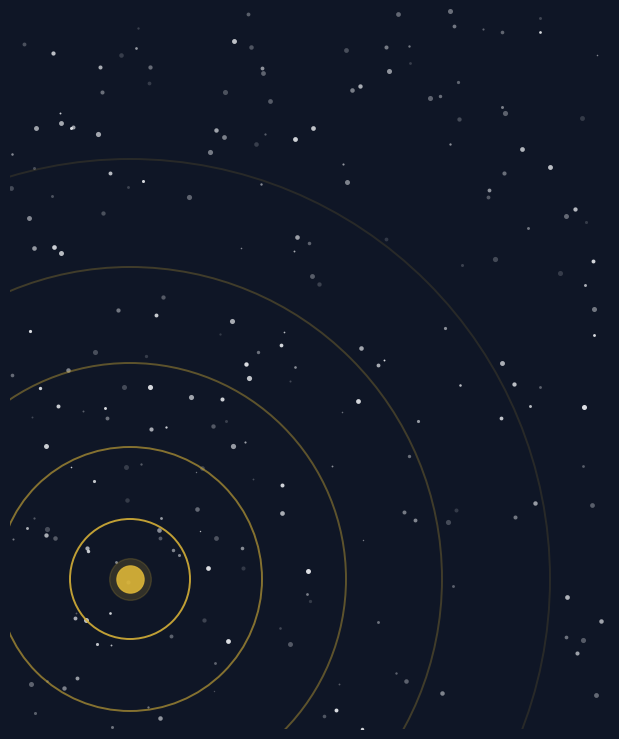

Source code (Python):
"""Visual procedural 'cosmos em expansão' para o slide do Cosmos — estrelas + anéis
concêntricos dourados, sem depender de internet/geração de imagem por IA (bloqueada
no sandbox). Paleta igual ao resto do deck dark."""
import random
from pathlib import Path

import matplotlib.pyplot as plt
import numpy as np

OUT_DIR = Path("data/outputs")
OUT_DIR.mkdir(parents=True, exist_ok=True)

BG_DEEP = "#0F1626"
GOLD = "#D4AF37"
WHITE = "#F5F7FA"

random.seed(7)
np.random.seed(7)

fig, ax = plt.subplots(figsize=(6.0, 7.2), dpi=200)
fig.patch.set_facecolor(BG_DEEP)
ax.set_facecolor(BG_DEEP)

# estrelas
for _ in range(220):
    x, y = random.uniform(0, 10), random.uniform(0, 12)
    size = random.uniform(1, 14)
    alpha = random.uniform(0.15, 0.9)
    ax.scatter(x, y, s=size, color=WHITE, alpha=alpha, linewidths=0)

# centro de expansão (canto inferior esquerdo, como se o "cosmos" nascesse ali e crescesse)
cx, cy = 2.0, 2.5
for r, a in [(1.0, 0.9), (2.2, 0.6), (3.6, 0.4), (5.2, 0.25), (7.0, 0.13)]:
    circle = plt.Circle((cx, cy), r, fill=False, edgecolor=GOLD, linewidth=1.4, alpha=a)
    ax.add_patch(circle)

# núcleo
ax.scatter([cx], [cy], s=380, color=GOLD, alpha=0.95, zorder=5)
ax.scatter([cx], [cy], s=900, color=GOLD, alpha=0.18, zorder=4)

ax.set_xlim(0, 10)
ax.set_ylim(0, 12)
ax.axis("off")
plt.tight_layout(pad=0)
plt.savefig(OUT_DIR / "cosmos_visual.png", facecolor=BG_DEEP, bbox_inches="tight", pad_inches=0)
print(f"[✓] Salvo em {OUT_DIR / 'cosmos_visual.png'}")
